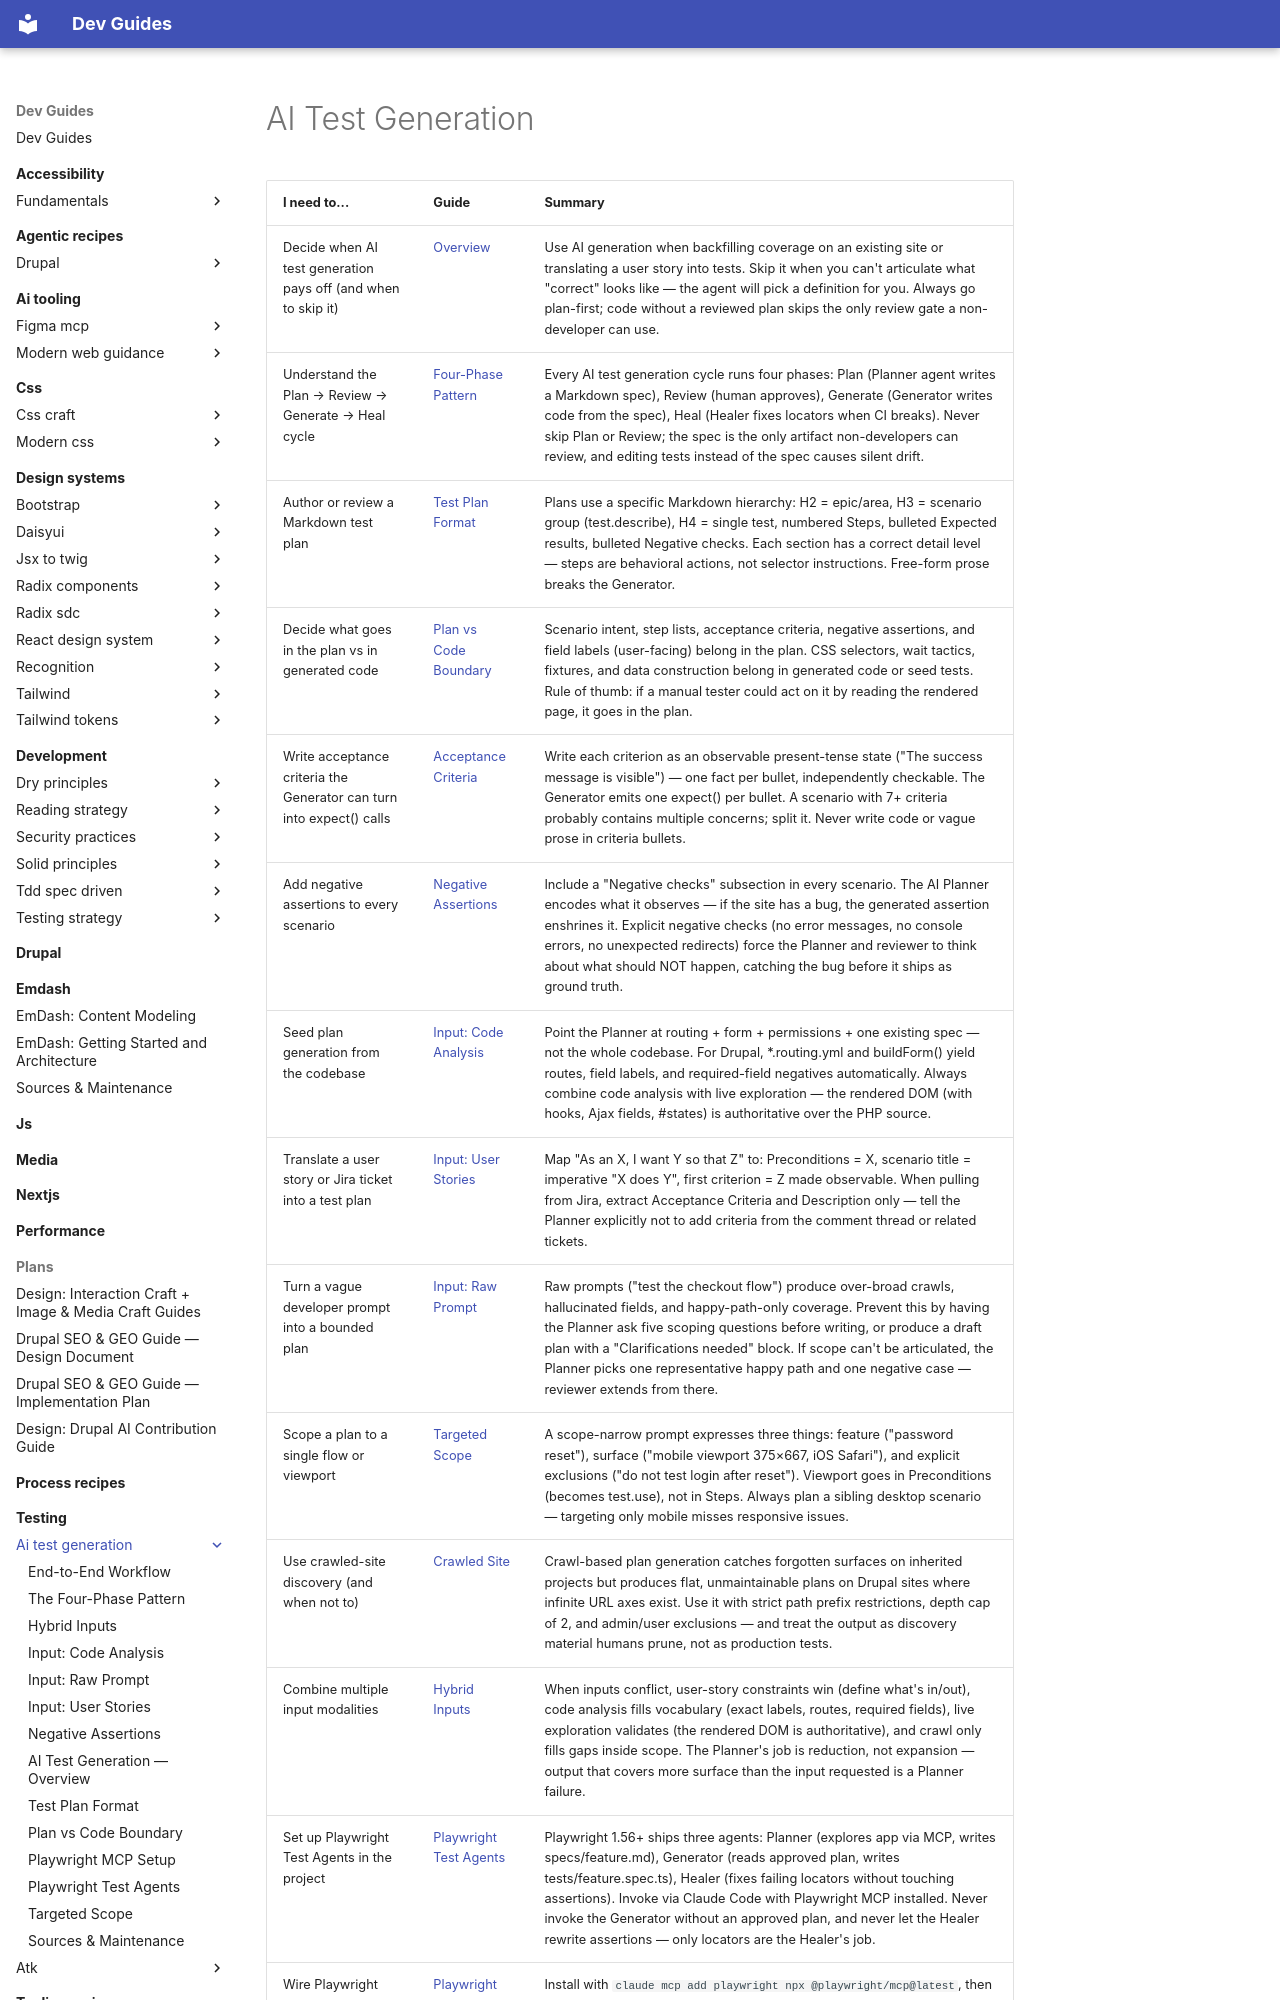

repository: camoa/dev-guides · page: testing/ai-test-generation/index.html · generator: mkdocs

---
description: AI Test Generation — decision guides for the plan-first workflow, test plan authoring, Playwright Test Agents, and avoiding the encode-current-behavior trap.
tracks:
  - project: playwright
    registry: npm
    channel: stable
    declared: "1.56"
    verified: 2026-06-10
guide-meta:
  concepts:
    - AI test generation
    - Playwright Test Agents
    - Planner agent
    - Generator agent
    - Healer agent
    - Playwright MCP
    - "@playwright/mcp"
    - test plan
    - specs/ directory
    - plan-first
    - plan review
    - encode-current-behavior
    - negative assertions
    - negative checks
    - acceptance criteria
    - four-phase pattern
    - plan vs code boundary
    - crawled site discovery
    - hybrid inputs
    - user story to test
    - Jira to test plan
    - seed test
    - Drupal test generation
    - ATK test generation
  not:
    - toHaveScreenshot (see testing/visual-regression/playwright)
    - visual regression (see testing/visual-regression)
    - ATK full catalog (see testing/atk)
    - Playwright locators fundamentals (see testing/playwright)
    - PHPUnit (see drupal/tdd)
  requires:
    - testing/playwright
  complements:
    - testing/atk
    - testing/playwright
    - testing/visual-regression/playwright
    - testing/visual-regression/workflow
  category: testing
---
